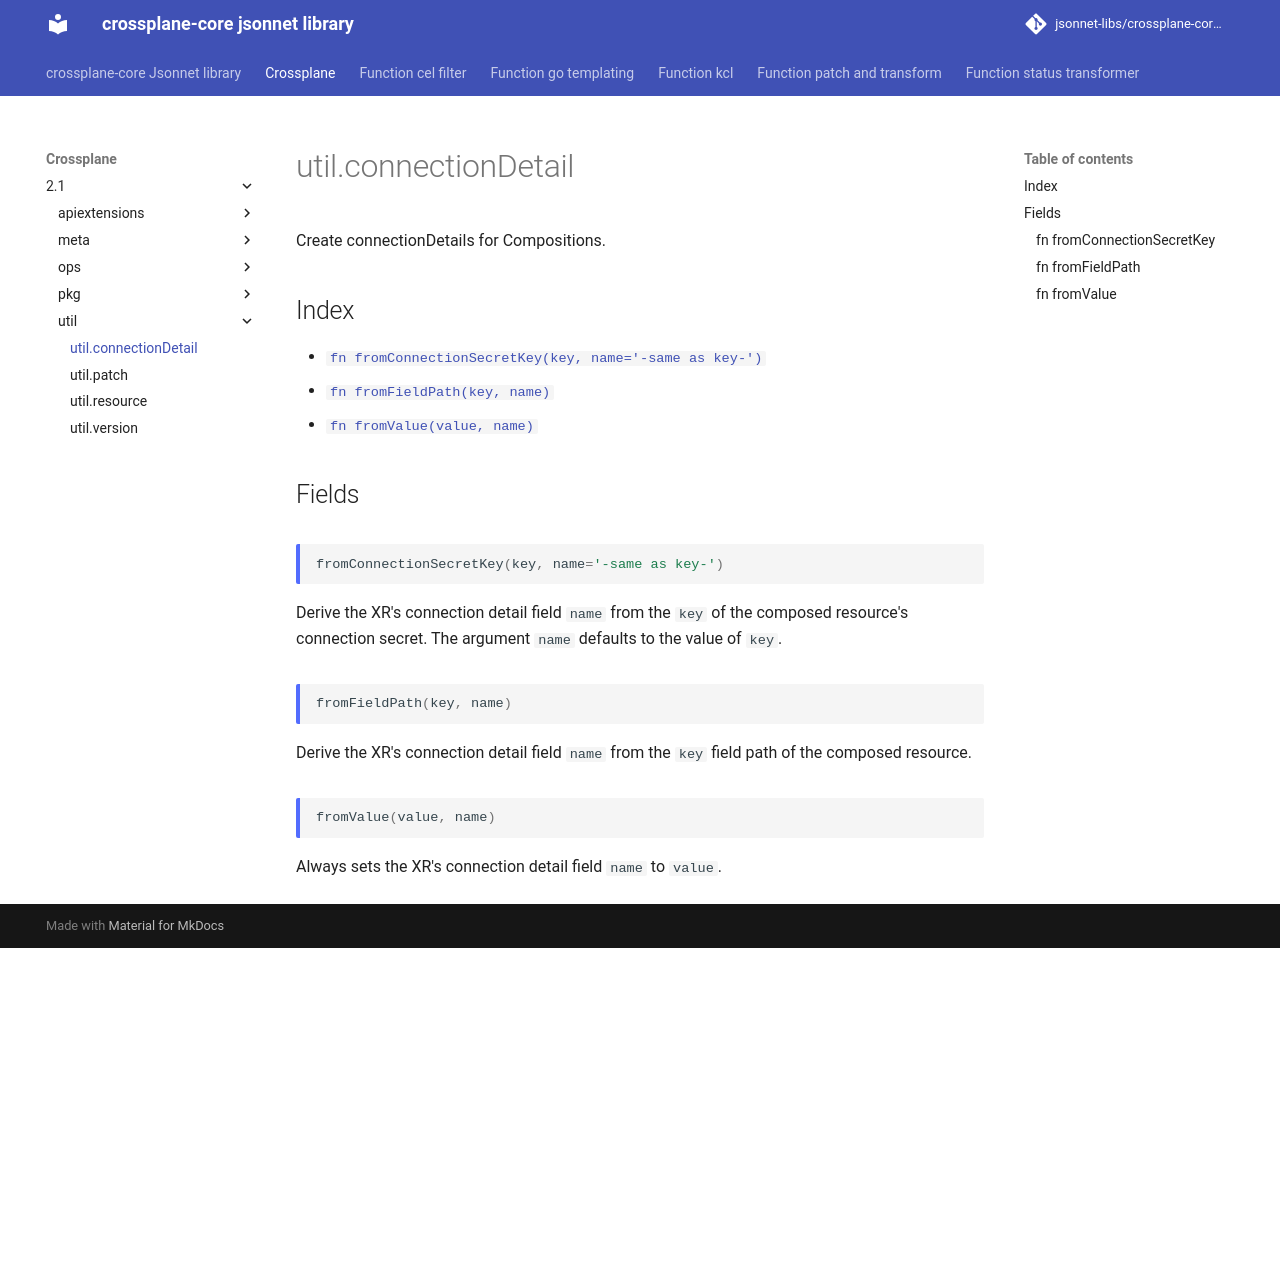

repository: jsonnet-libs/crossplane-core-libsonnet · page: crossplane/2.1/util/connectionDetail/index.html · generator: mkdocs

---
permalink: /crossplane/2.1/util/connectionDetail/
---

# util.connectionDetail

Create connectionDetails for Compositions.

## Index

* [`fn fromConnectionSecretKey(key, name='-same as key-')`](#fn-fromconnectionsecretkey)
* [`fn fromFieldPath(key, name)`](#fn-fromfieldpath)
* [`fn fromValue(value, name)`](#fn-fromvalue)

## Fields

### fn fromConnectionSecretKey

```ts
fromConnectionSecretKey(key, name='-same as key-')
```

Derive the XR's connection detail field `name` from the `key` of the composed
resource's connection secret. The argument `name` defaults to the value of `key`.


### fn fromFieldPath

```ts
fromFieldPath(key, name)
```

Derive the XR's connection detail field `name` from the `key` field path of the
composed resource.


### fn fromValue

```ts
fromValue(value, name)
```

Always sets the XR's connection detail field `name` to `value`.
